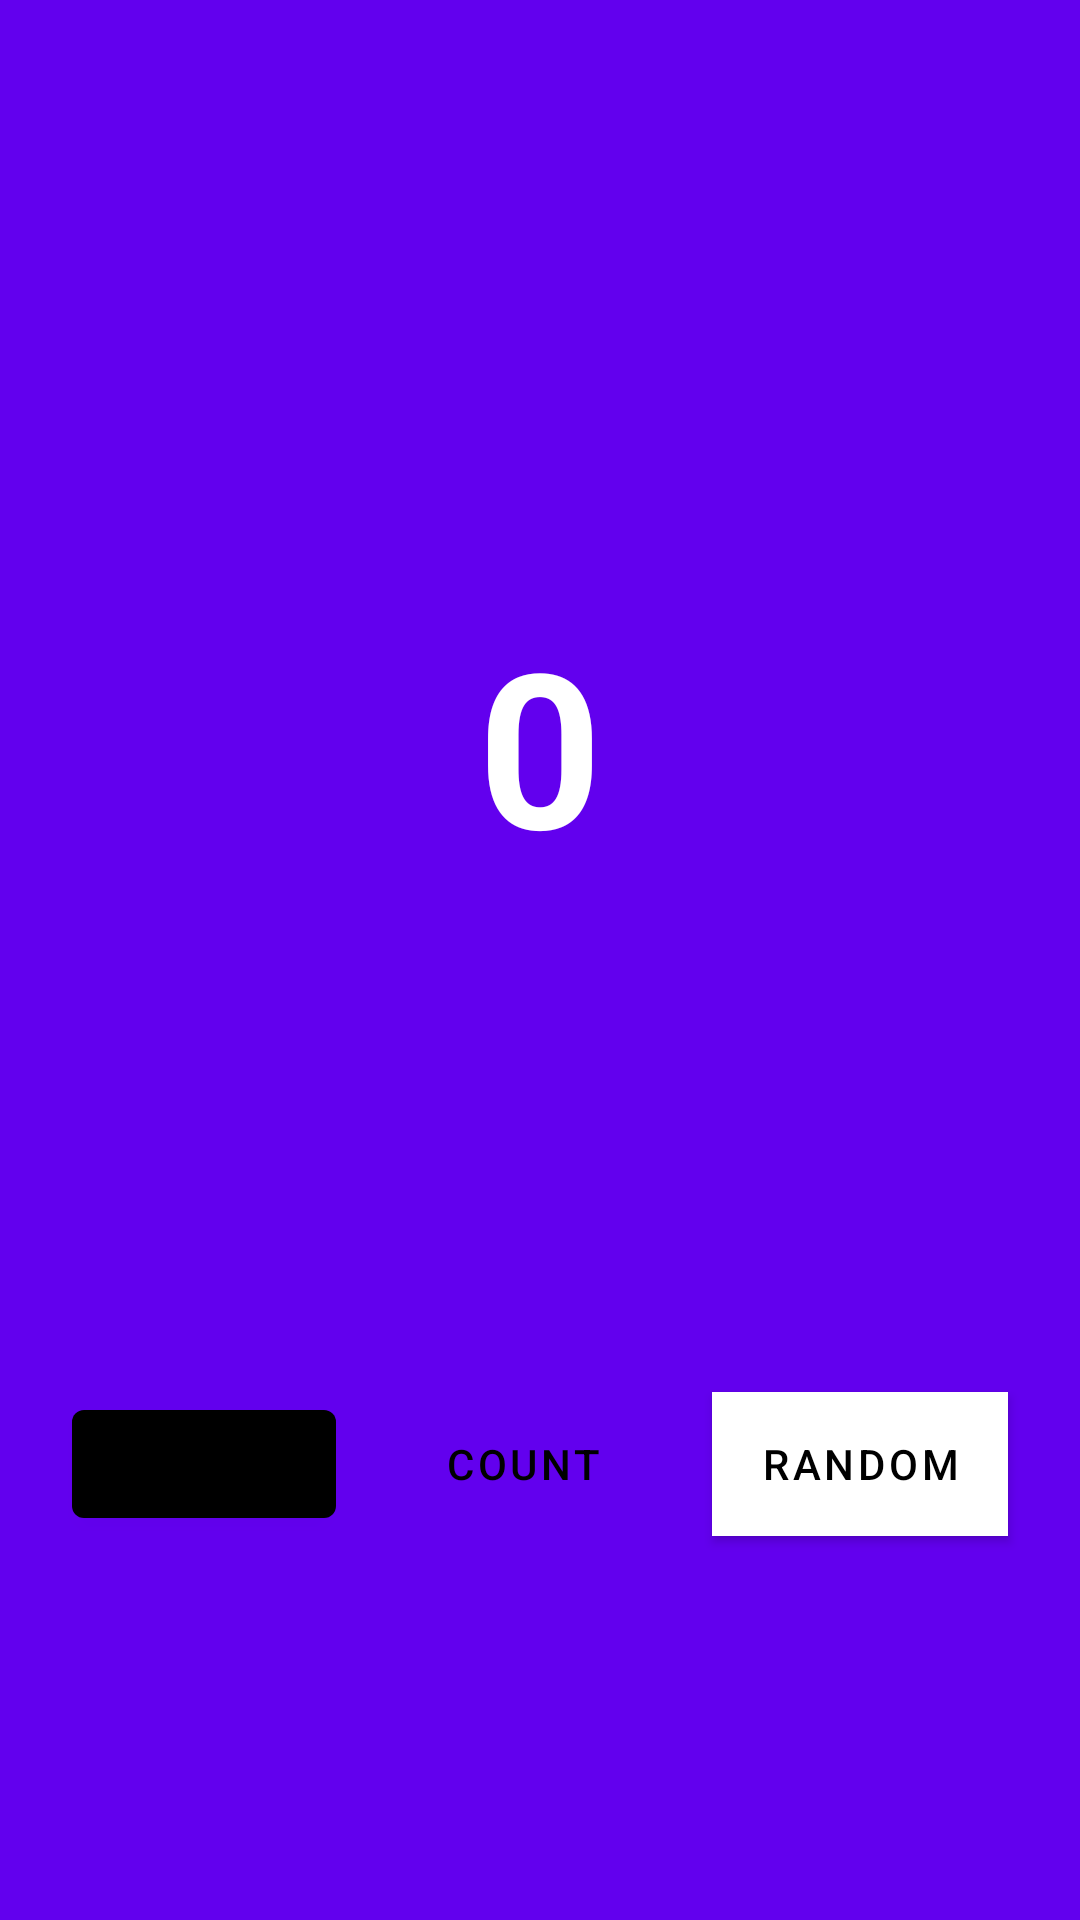

Write the Android layout XML for this screen, with the resource values it uses.
<!-- AndroidManifest.xml: application theme Theme.BluetoothController -->
<!-- res/layout/fragment_first.xml -->
<?xml version="1.0" encoding="utf-8"?>
<androidx.constraintlayout.widget.ConstraintLayout xmlns:android="http://schemas.android.com/apk/res/android"
    xmlns:app="http://schemas.android.com/apk/res-auto"
    xmlns:tools="http://schemas.android.com/tools"
    android:layout_width="match_parent"
    android:layout_height="match_parent"
    android:background="@color/colorPrimary"
    tools:context=".FirstFragment">

    <TextView
        android:id="@+id/textview_first"
        android:layout_width="213dp"
        android:layout_height="96dp"
        android:layout_marginTop="200dp"
        android:fontFamily="sans-serif"
        android:gravity="center|center_horizontal"
        android:text="@string/hello_first_fragment"
        android:textAlignment="center"
        android:textColor="@color/white"
        android:textSize="72sp"
        android:textStyle="bold"
        app:layout_constraintEnd_toEndOf="parent"
        app:layout_constraintStart_toStartOf="parent"
        app:layout_constraintTop_toTopOf="parent" />

    <Button
        android:id="@+id/toast_button"
        android:layout_width="wrap_content"
        android:layout_height="wrap_content"
        android:layout_marginStart="24dp"
        android:layout_marginLeft="24dp"
        android:layout_marginTop="32dp"
        android:layout_marginBottom="128dp"
        android:text="@string/toast_button_text"
        android:textColor="@color/black"
        app:backgroundTint="@color/buttonBackground"
        app:layout_constraintBottom_toBottomOf="parent"
        app:layout_constraintStart_toStartOf="parent"
        app:layout_constraintTop_toBottomOf="@+id/textview_first"
        app:layout_constraintVertical_bias="1.0" />

    <Button
        android:id="@+id/random_button"
        android:layout_width="wrap_content"
        android:layout_height="wrap_content"
        android:layout_marginTop="32dp"
        android:layout_marginEnd="24dp"
        android:layout_marginRight="24dp"
        android:layout_marginBottom="128dp"
        android:background="@color/white"
        android:text="@string/random_button_text"
        android:textColor="@color/black"
        app:backgroundTint="@color/buttonBackground"
        app:backgroundTintMode="add"
        app:layout_constraintBottom_toBottomOf="parent"
        app:layout_constraintEnd_toEndOf="parent"
        app:layout_constraintTop_toBottomOf="@+id/textview_first"
        app:layout_constraintVertical_bias="1.0" />

    <Button
        android:id="@+id/count_button"
        android:layout_width="wrap_content"
        android:layout_height="48dp"
        android:layout_marginStart="24dp"
        android:layout_marginLeft="24dp"
        android:layout_marginTop="32dp"
        android:layout_marginEnd="24dp"
        android:layout_marginRight="24dp"
        android:layout_marginBottom="128dp"
        android:background="@color/buttonBackground"
        android:text="@string/count_button_text"
        android:textColor="@color/black"
        app:backgroundTint="@color/buttonBackground"
        app:layout_constraintBottom_toBottomOf="parent"
        app:layout_constraintEnd_toStartOf="@+id/random_button"
        app:layout_constraintHorizontal_bias="0.537"
        app:layout_constraintStart_toEndOf="@+id/toast_button"
        app:layout_constraintTop_toBottomOf="@+id/textview_first"
        app:layout_constraintVertical_bias="1.0" />
</androidx.constraintlayout.widget.ConstraintLayout>
<!-- resources referenced by this layout -->
<resources>
  <string name="count_button_text">Count</string>
  <string name="hello_first_fragment">0</string>
  <string name="random_button_text">Random</string>
  <string name="toast_button_text">Toast</string>
  <style name="Theme.BluetoothController" parent="Theme.MaterialComponents.DayNight.DarkActionBar">
          
          <item name="colorPrimary">@color/purple_500</item>
          <item name="colorPrimaryVariant">@color/purple_700</item>
          <item name="colorOnPrimary">@color/white</item>
          
          <item name="colorSecondary">@color/teal_200</item>
          <item name="colorSecondaryVariant">@color/teal_700</item>
          <item name="colorOnSecondary">@color/black</item>
          
          <item name="android:statusBarColor" tools:targetApi="l">?attr/colorPrimaryVariant</item>
          
      </style>
  <!-- not gathered from this repository: default colours our renderer supplied (Android Studio template values) -->
  <color name="purple_500">#FF6200EE</color>
  <color name="purple_700">#FF3700B3</color>
  <color name="teal_200">#FF03DAC5</color>
  <color name="teal_700">#FF018786</color>
  <color name="black">#FF000000</color>
  <color name="white">#FFFFFFFF</color>
  <color name="colorPrimary">#FF6200EE</color>
</resources>
